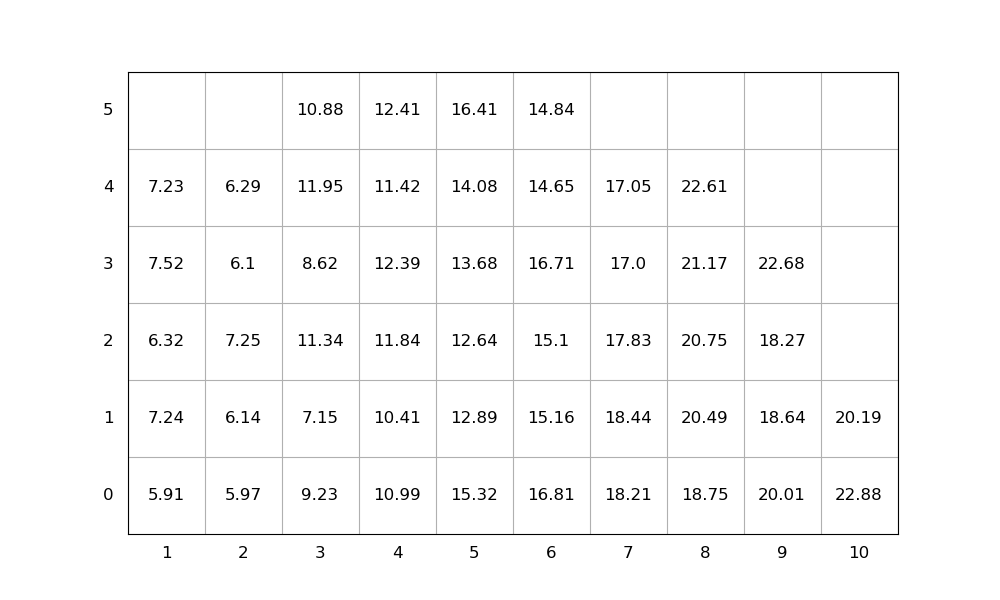

The table this chart was drawn from, first rows:
idx, loc_x, loc_y, loc_z, weight, group, score, seq, emerg, reloc, size(ft)
1, 5, 0, 0, 15.32, 0, 15.32, 1, 0, 1.0, 20
2, 4, 0, 0, 10.99, 0, 10.99, 2, 0, 1.0, 20
3, 4, 0, 1, 10.41, 0, 10.41, 3, 0, 1.0, 20
4, 5, 0, 1, 12.89, 0, 12.89, 4, 0, 1.0, 20
5, 5, 0, 2, 12.64, 0, 12.64, 5, 0, 1.0, 20
6, 8, 0, 0, 18.75, 0, 18.75, 6, 0, 1.0, 20
7, 7, 0, 0, 18.21, 0, 18.21, 7, 0, 1.0, 20
8, 5, 0, 3, 13.68, 0, 13.68, 8, 0, 1.0, 20
9, 5, 0, 4, 14.08, 0, 14.08, 9, 0, 1.0, 20
10, 6, 0, 0, 16.81, 0, 16.81, 10, 0, 1.0, 20
11, 6, 0, 1, 15.16, 0, 15.16, 11, 0, 1.0, 20
12, 7, 0, 1, 18.44, 0, 18.44, 12, 0, 1.0, 20
13, 10, 0, 0, 22.88, 0, 22.88, 13, 0, 1.0, 20
14, 3, 0, 0, 9.23, 0, 9.23, 14, 0, 1.0, 20
15, 3, 0, 1, 7.15, 0, 7.15, 15, 0, 1.0, 20
16, 8, 0, 1, 20.49, 0, 20.49, 16, 0, 1.0, 20
17, 3, 0, 2, 11.34, 0, 11.34, 17, 0, 1.0, 20
18, 5, 0, 5, 16.41, 0, 16.41, 18, 0, 1.0, 20
19, 7, 0, 2, 17.83, 0, 17.83, 19, 0, 1.0, 20
20, 9, 0, 0, 20.01, 0, 20.01, 20, 0, 1.0, 20
21, 2, 0, 0, 5.97, 0, 5.97, 21, 0, 1.0, 20
22, 3, 0, 3, 8.62, 0, 8.62, 22, 0, 1.0, 20
23, 8, 0, 2, 20.75, 0, 20.75, 23, 0, 1.0, 20
24, 4, 0, 2, 11.84, 0, 11.84, 24, 0, 1.0, 20
25, 8, 0, 3, 21.17, 0, 21.17, 25, 0, 1.0, 20
26, 6, 0, 2, 15.1, 0, 15.1, 26, 0, 1.0, 20
27, 4, 0, 3, 12.39, 0, 12.39, 27, 0, 1.0, 20
28, 6, 0, 3, 16.71, 0, 16.71, 28, 0, 1.0, 20
29, 9, 0, 1, 18.64, 0, 18.64, 29, 0, 1.0, 20
30, 6, 0, 4, 14.65, 0, 14.65, 30, 0, 1.0, 20
31, 7, 0, 3, 17.0, 0, 17.0, 31, 0, 1.0, 20
32, 1, 0, 0, 5.91, 0, 5.91, 32, 0, 1.0, 20
33, 1, 0, 1, 7.24, 0, 7.24, 33, 0, 1.0, 20
34, 9, 0, 2, 18.27, 0, 18.27, 34, 0, 1.0, 20
35, 1, 0, 2, 6.32, 0, 6.32, 35, 0, 1.0, 20
36, 4, 0, 4, 11.42, 0, 11.42, 36, 0, 1.0, 20
37, 6, 0, 5, 14.84, 0, 14.84, 37, 0, 1.0, 20
38, 2, 0, 1, 6.14, 0, 6.14, 38, 0, 1.0, 20
39, 3, 0, 4, 11.95, 0, 11.95, 39, 0, 1.0, 20
40, 8, 0, 4, 22.61, 0, 22.61, 40, 0, 1.0, 20
41, 9, 0, 3, 22.68, 0, 22.68, 41, 0, 1.0, 20
42, 7, 0, 4, 17.05, 0, 17.05, 42, 0, 1.0, 20
43, 10, 0, 1, 20.19, 0, 20.19, 43, 0, 1.0, 20
44, 2, 0, 2, 7.25, 0, 7.25, 44, 0, 1.0, 20
45, 1, 0, 3, 7.52, 0, 7.52, 45, 0, 1.0, 20
46, 2, 0, 3, 6.1, 0, 6.1, 46, 0, 1.0, 20
47, 2, 0, 4, 6.29, 0, 6.29, 47, 0, 1.0, 20
48, 4, 0, 5, 12.41, 0, 12.41, 48, 0, 1.0, 20
49, 1, 0, 4, 7.23, 0, 7.23, 49, 0, 1.0, 20
50, 3, 0, 5, 10.88, 0, 10.88, 50, 0, 1.0, 20
